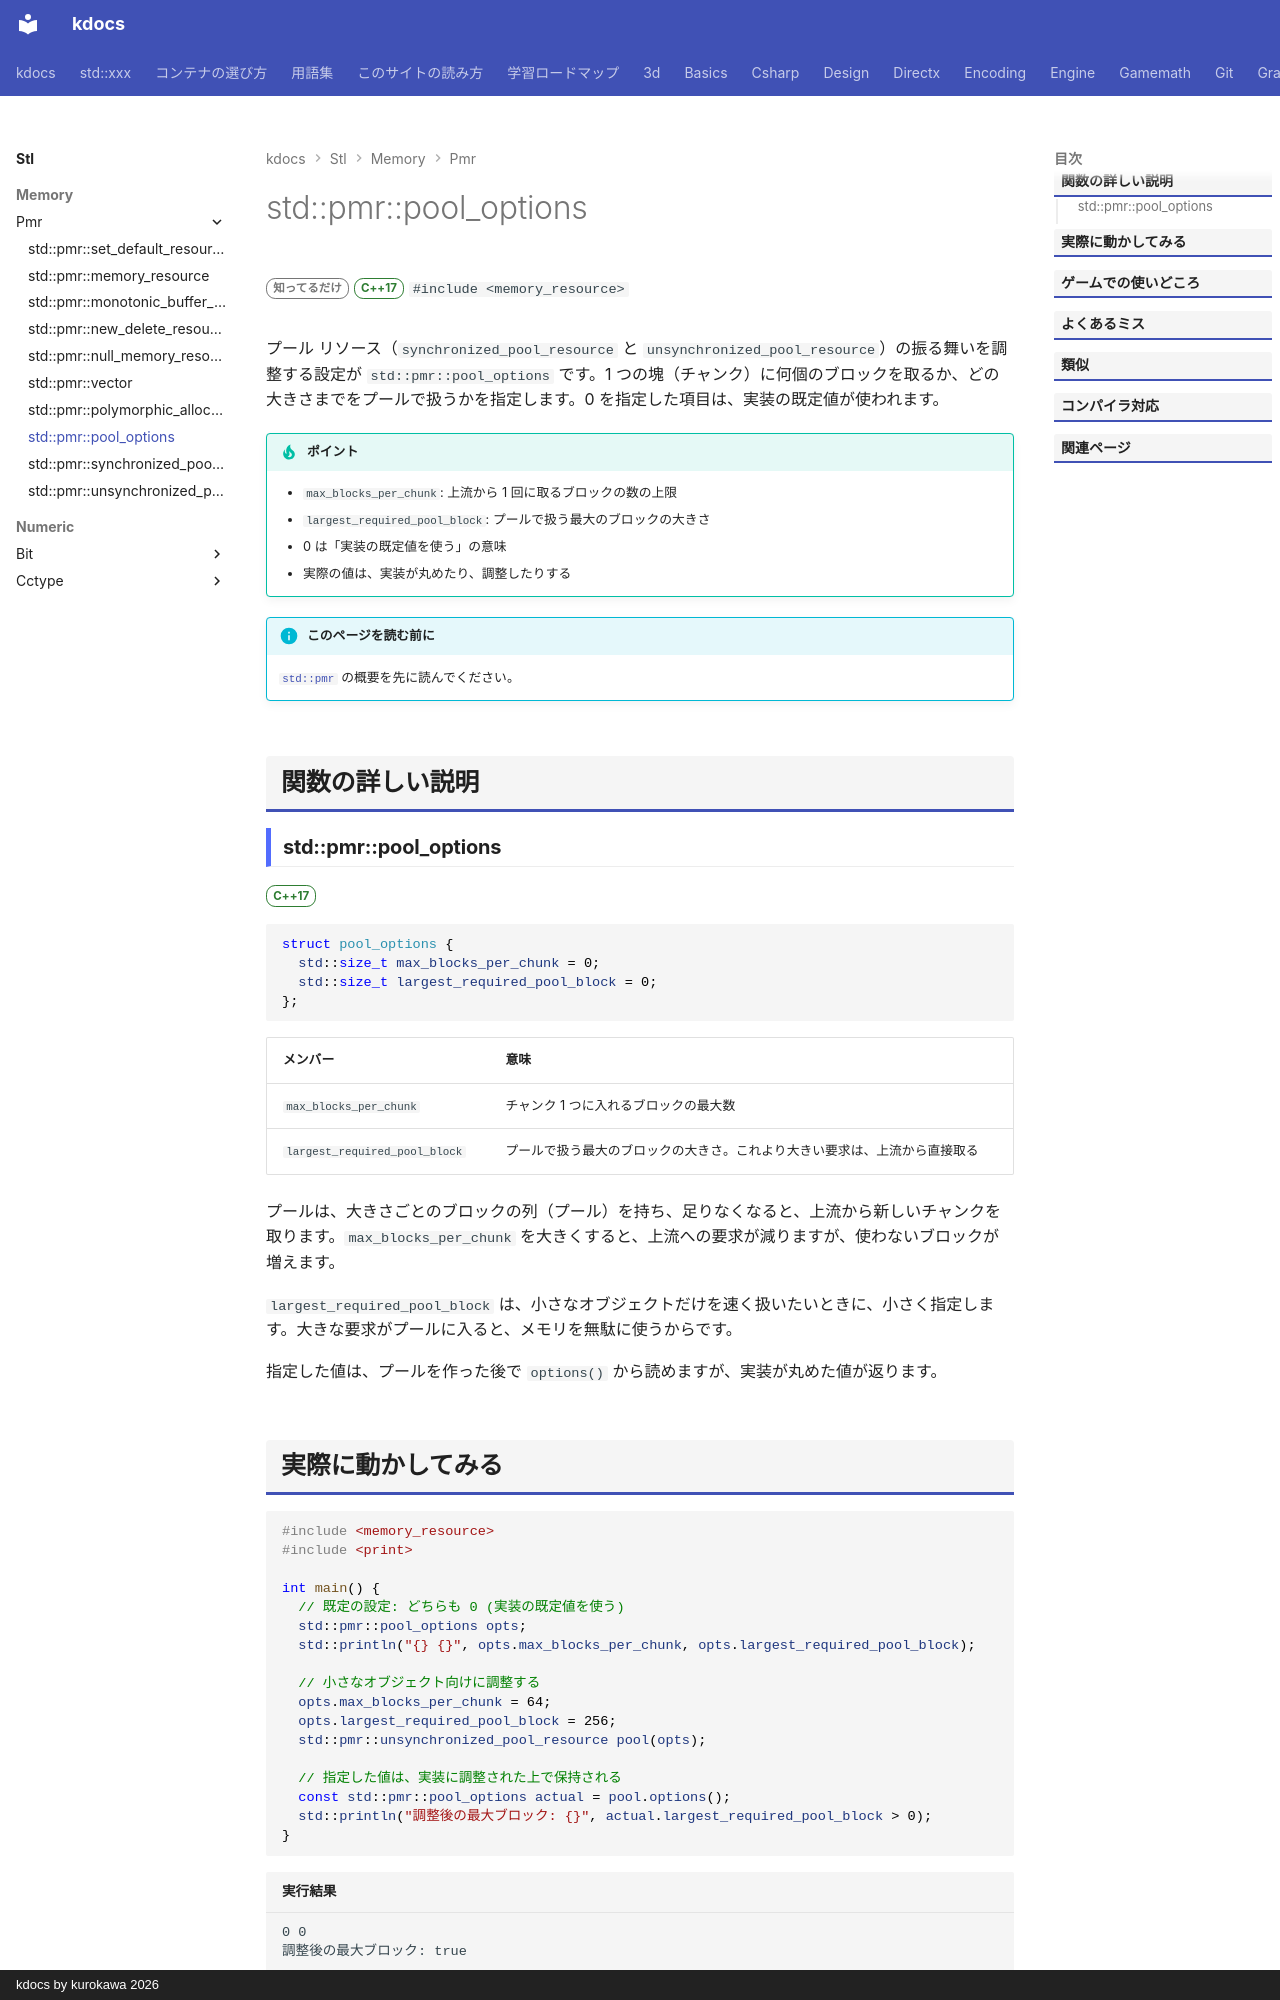

repository: qwzxdf/kdocs · page: stl/memory/pmr/pool_options/index.html · generator: mkdocs · copyright: kdocs by kurokawa 2026

---
title: std::pmr::pool_options
summary: "プールのメモリリソースの、ブロックの大きさと数の設定。"
order: 900
tags:
  - メモリ
---

# std::pmr::pool_options

<div class="page-badges" markdown>
<span class="rank rank-rare">知ってるだけ</span>
<span class="ver ver-17">C++17</span>
`#include <memory_resource>`
</div>

プール リソース（`synchronized_pool_resource` と `unsynchronized_pool_resource`）の振る舞いを調整する設定が `std::pmr::pool_options` です。1 つの塊（チャンク）に何個のブロックを取るか、どの大きさまでをプールで扱うかを指定します。0 を指定した項目は、実装の既定値が使われます。

!!! tip "ポイント"
    - `max_blocks_per_chunk`: 上流から 1 回に取るブロックの数の上限
    - `largest_required_pool_block`: プールで扱う最大のブロックの大きさ
    - 0 は「実装の既定値を使う」の意味
    - 実際の値は、実装が丸めたり、調整したりする

!!! info "このページを読む前に"
    [`std::pmr`](../pmr.md) の概要を先に読んでください。

## 関数の詳しい説明

### std::pmr::pool_options {#pool_options}

<span class="ver ver-17">C++17</span>

```cpp
struct pool_options {
  std::size_t max_blocks_per_chunk = 0;
  std::size_t largest_required_pool_block = 0;
};
```

| メンバー | 意味 |
| --- | --- |
| `max_blocks_per_chunk` | チャンク 1 つに入れるブロックの最大数 |
| `largest_required_pool_block` | プールで扱う最大のブロックの大きさ。これより大きい要求は、上流から直接取る |

プールは、大きさごとのブロックの列（プール）を持ち、足りなくなると、上流から新しいチャンクを取ります。`max_blocks_per_chunk` を大きくすると、上流への要求が減りますが、使わないブロックが増えます。

`largest_required_pool_block` は、小さなオブジェクトだけを速く扱いたいときに、小さく指定します。大きな要求がプールに入ると、メモリを無駄に使うからです。

指定した値は、プールを作った後で `options()` から読めますが、実装が丸めた値が返ります。
